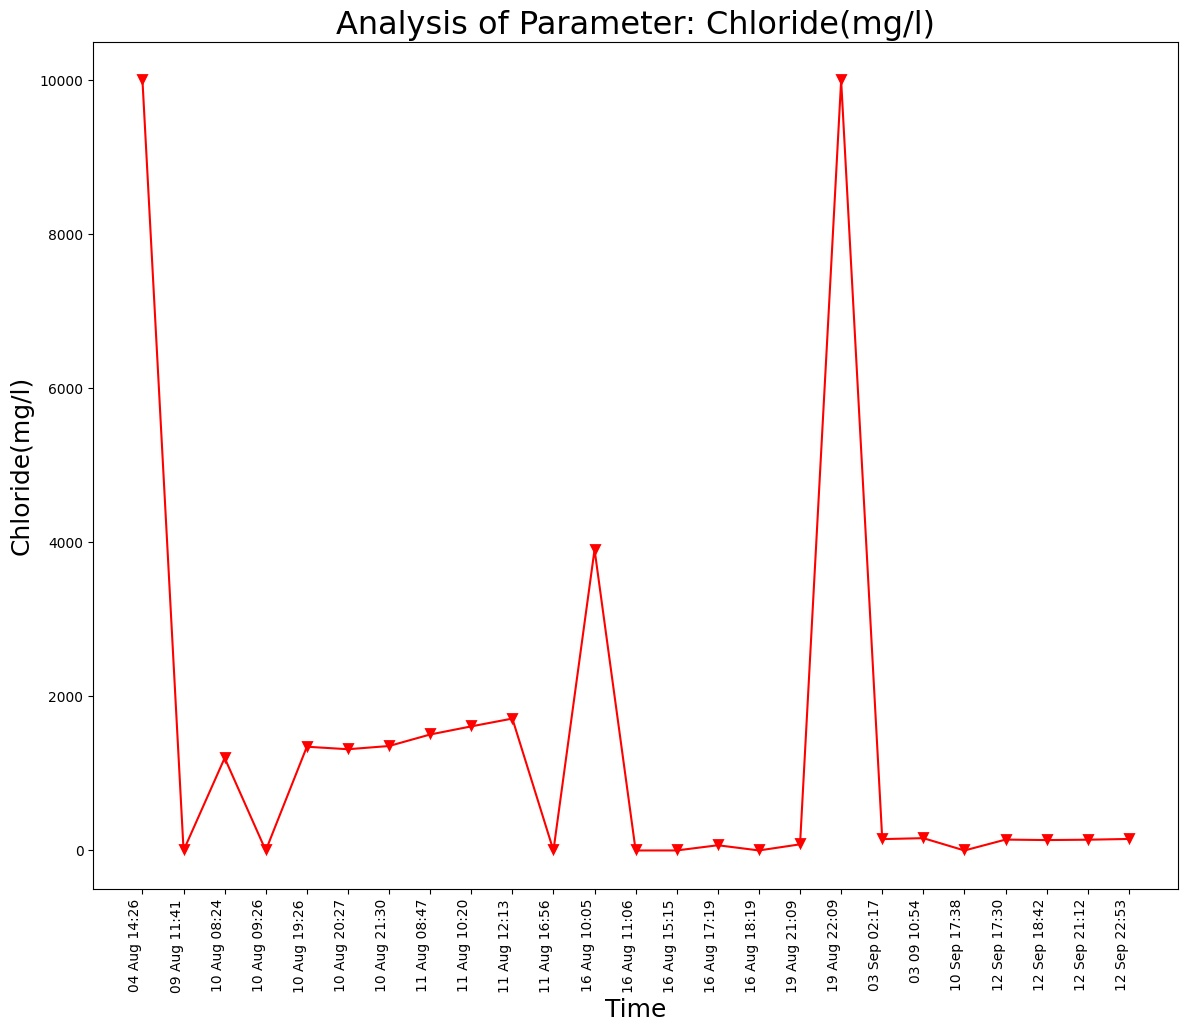

The data file committed next to this chart (first rows):
Unnamed: 0, DateTime, Date, Time, Chloride(mg/l)
0.0, 04 Aug 14:26, 04 Aug 2021, 14:26:24, 9999
1.0, 09 Aug 11:41, 09 Aug 2021, 11:41:48, 0.0
2.0, 10 Aug 08:24, 10 Aug 2021, 08:24:01, 1201
3.0, 10 Aug 09:26, 10 Aug 2021, 09:26:56, 0.0
4.0, 10 Aug 19:26, 10 Aug 2021, 19:26:33, 1347
5.0, 10 Aug 20:27, 10 Aug 2021, 20:27:03, 1315
6.0, 10 Aug 21:30, 10 Aug 2021, 21:30:23, 1357
7.0, 11 Aug 08:47, 11 Aug 2021, 08:47:06, 1506
8.0, 11 Aug 10:20, 11 Aug 2021, 10:20:04, 1612
9.0, 11 Aug 12:13, 11 Aug 2021, 12:13:36, 1713
10.0, 11 Aug 16:56, 11 Aug 2021, 16:56:21, 0.0
11.0, 16 Aug 10:05, 16 Aug 2021, 10:05:25, 3907
12.0, 16 Aug 11:06, 16 Aug 2021, 11:06:03, 0.0
13.0, 16 Aug 15:15, 16 Aug 2021, 15:15:28, 0.4
14.0, 16 Aug 17:19, 16 Aug 2021, 17:19:32, 67.8
15.0, 16 Aug 18:19, 16 Aug 2021, 18:19:53, 0.4
16.0, 19 Aug 21:09, 19 Aug 2021, 21:09:25, 79.7
17.0, 19 Aug 22:09, 19 Aug 2021, 22:09:52, 9999
, 03 Sep 02:17, 03 Sep 2021, 02:17:33, 147.6
, 03 09 10:54, 03 Sep 2021, 10:54:46, 159.9
, 10 Sep 17:38, 10 Sep 2021, 17:38:26, 0.0
, 12 Sep 17:30, 12 Sep 2021, 17:30:03, 141.2
, 12 Sep 18:42, 12 Sep 2021, 18:42:45, 135.1
, 12 Sep 21:12, 12 Sep 2021, 21:12:54, 139.7
, 12 Sep 22:53, 12 Sep 2021, 22:53:57, 149.5
